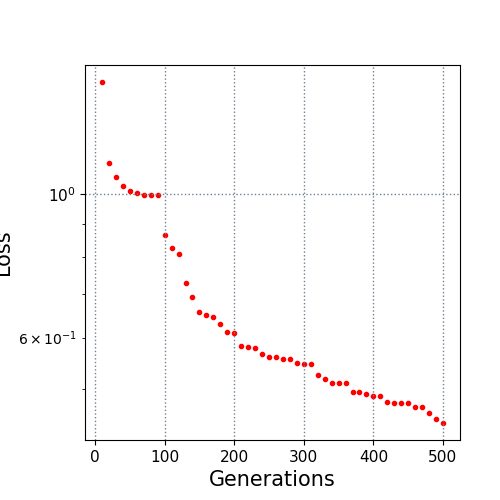

The data file committed next to this chart (first rows):
10.0, 1.489764
20.0, 1.117
30.0, 1.061
40.0, 1.029
50.0, 1.01
60.0, 1.003
70.0, 0.9984
80.0, 0.9964
90.0, 0.9953
100.0, 0.8656
110.0, 0.8241
120.0, 0.8091
130.0, 0.7284
140.0, 0.6941
150.0, 0.6582
160.0, 0.6505
170.0, 0.6466
180.0, 0.6289
190.0, 0.6124
200.0, 0.6094
210.0, 0.5828
220.0, 0.5803
230.0, 0.5779
240.0, 0.5659
250.0, 0.5607
260.0, 0.5607
270.0, 0.5559
280.0, 0.5559
290.0, 0.5484
300.0, 0.5458
310.0, 0.5458
320.0, 0.5248
330.0, 0.5176
340.0, 0.51
350.0, 0.51
360.0, 0.51
370.0, 0.4947
380.0, 0.4939
390.0, 0.4908
400.0, 0.487
410.0, 0.487
420.0, 0.4769
430.0, 0.4752
440.0, 0.4752
450.0, 0.4752
460.0, 0.4682
470.0, 0.4682
480.0, 0.4596
490.0, 0.4491
500.0, 0.443
